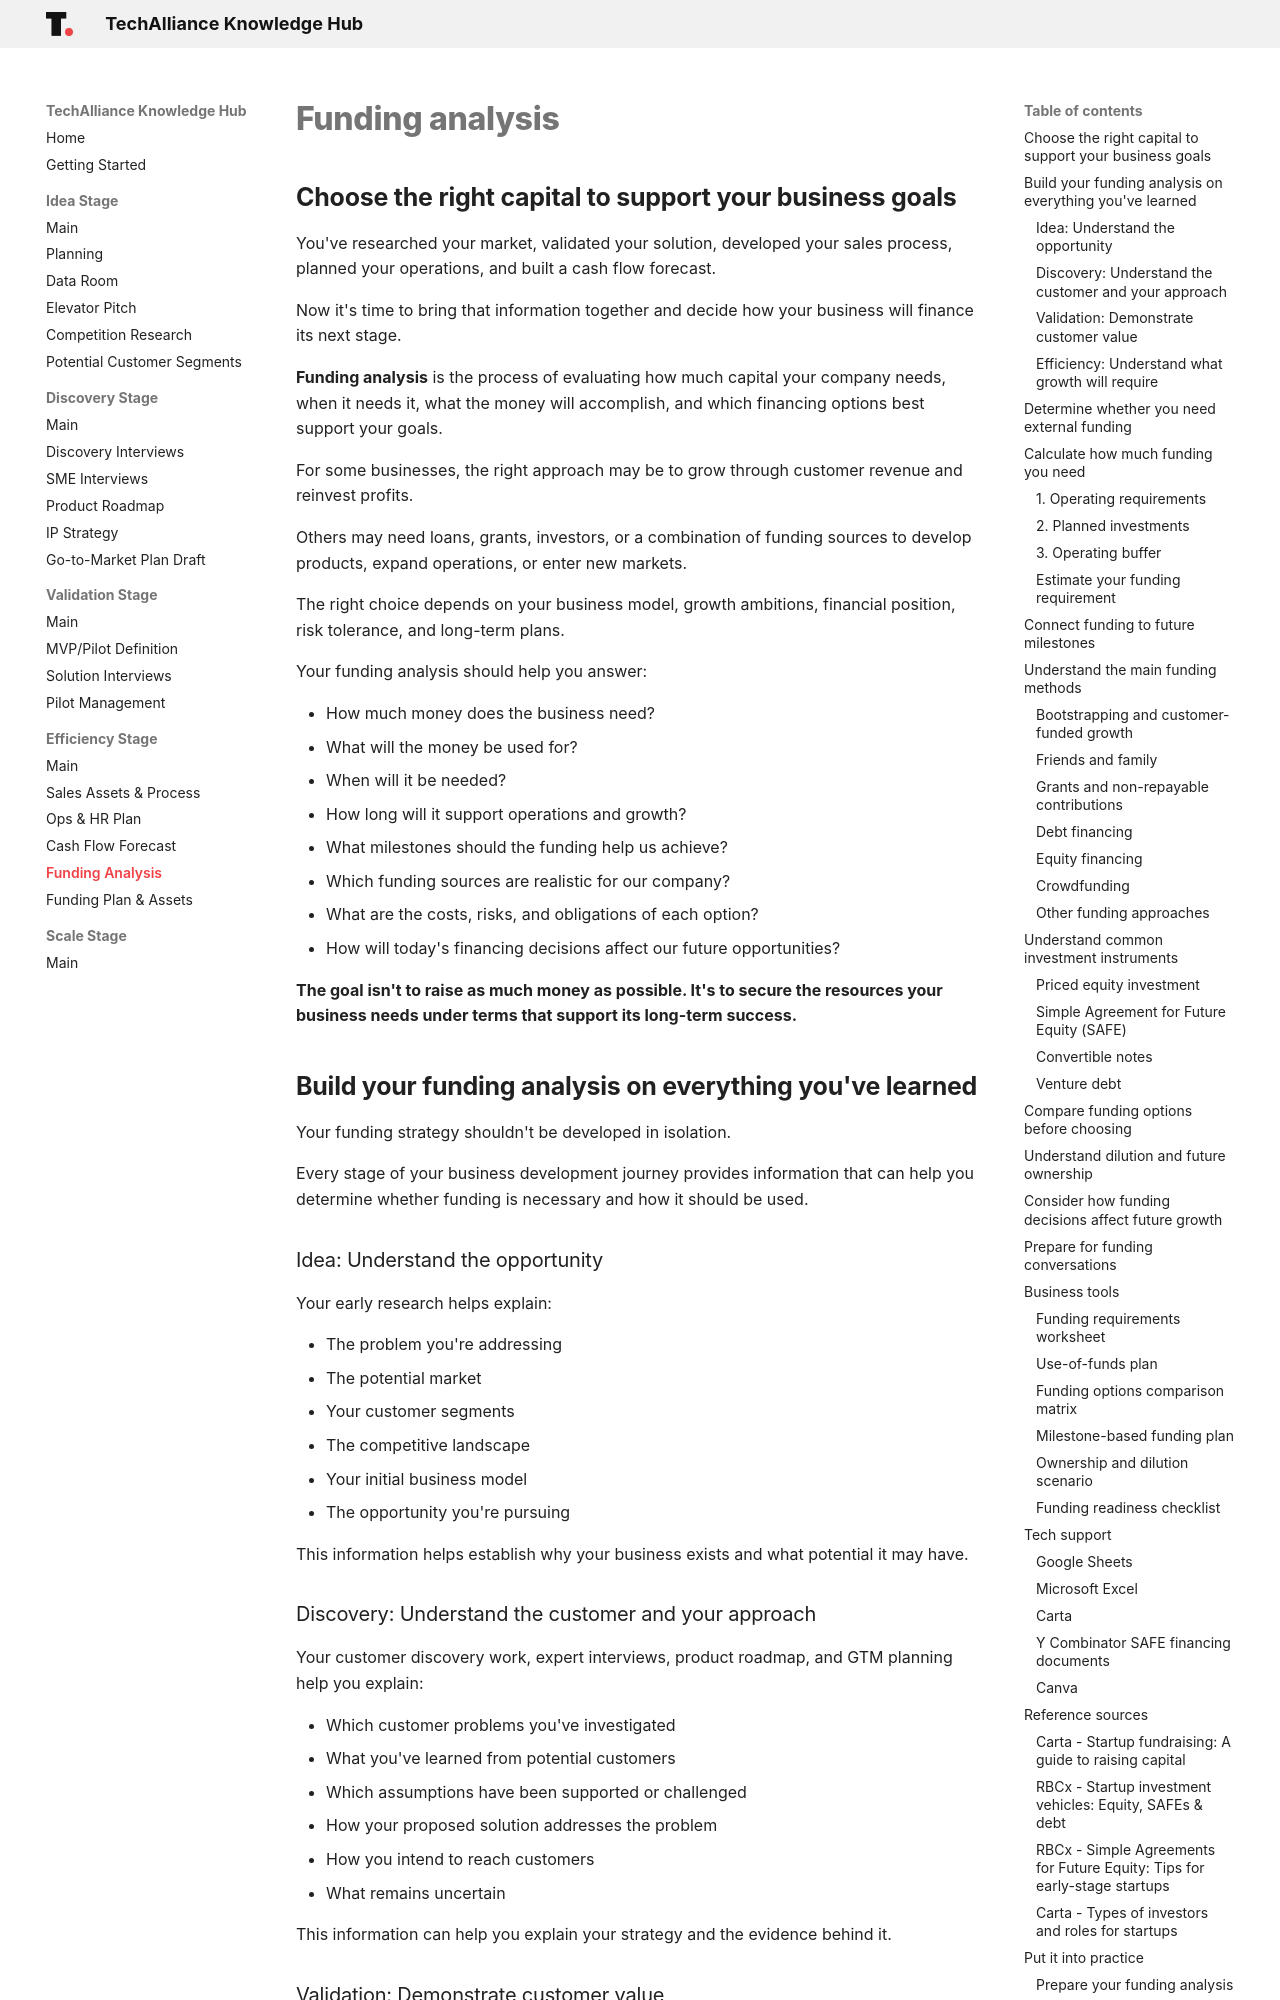

repository: techallianceswo/knowledge-hub · page: efficiency/funding-analysis/index.html · generator: mkdocs


# Funding analysis

## Choose the right capital to support your business goals

You've researched your market, validated your solution, developed your sales process, planned your operations, and built a cash flow forecast.

Now it's time to bring that information together and decide how your business will finance its next stage.

**Funding analysis** is the process of evaluating how much capital your company needs, when it needs it, what the money will accomplish, and which financing options best support your goals.

For some businesses, the right approach may be to grow through customer revenue and reinvest profits.

Others may need loans, grants, investors, or a combination of funding sources to develop products, expand operations, or enter new markets.

The right choice depends on your business model, growth ambitions, financial position, risk tolerance, and long-term plans.

Your funding analysis should help you answer:

- How much money does the business need?
- What will the money be used for?
- When will it be needed?
- How long will it support operations and growth?
- What milestones should the funding help us achieve?
- Which funding sources are realistic for our company?
- What are the costs, risks, and obligations of each option?
- How will today's financing decisions affect our future opportunities?

**The goal isn't to raise as much money as possible. It's to secure the resources your business needs under terms that support its long-term success.**

## Build your funding analysis on everything you've learned

Your funding strategy shouldn't be developed in isolation.

Every stage of your business development journey provides information that can help you determine whether funding is necessary and how it should be used.

### Idea: Understand the opportunity

Your early research helps explain:

- The problem you're addressing
- The potential market
- Your customer segments
- The competitive landscape
- Your initial business model
- The opportunity you're pursuing

This information helps establish why your business exists and what potential it may have.

### Discovery: Understand the customer and your approach

Your customer discovery work, expert interviews, product roadmap, and GTM planning help you explain:

- Which customer problems you've investigated
- What you've learned from potential customers
- Which assumptions have been supported or challenged
- How your proposed solution addresses the problem
- How you intend to reach customers
- What remains uncertain

This information can help you explain your strategy and the evidence behind it.
